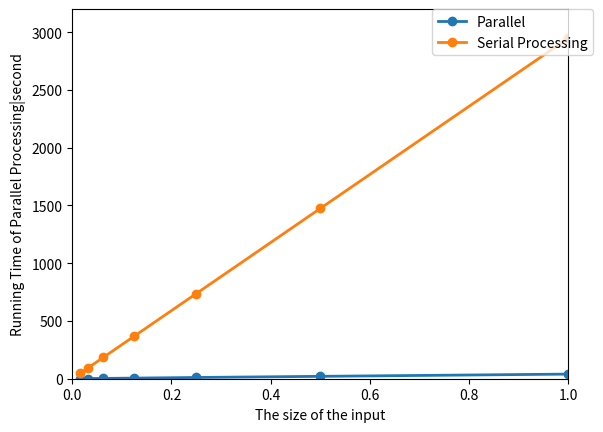

Reproduce this figure in Python.
import numpy as np
import matplotlib.pyplot as plt

def main():
  sample_size = [x for x in [1, 0.5,1/4,1/8,1/16,1/32,1/64]]
  
  two = [39.9, 20.61,10.76,5.37,2.73,1.38,0.69]
  three = [x * 2948.2 for x in [1, 0.5,1/4,1/8,1/16,1/32,1/64]]

  plt.xlabel("The size of the input")
  plt.ylabel("Running Time of Parallel Processing|second")
  plt.axis([0,1,0,3200])
  two_line,= plt.plot(sample_size,two,label='Parallel',linewidth=2)
  three_line, = plt.plot(sample_size,three,label='Serial Processing',linewidth=2)
  plt.setp(two_line,marker='o')
  plt.setp(three_line,marker='o')
  plt.legend(bbox_to_anchor=(1.05,1),loc=1,borderaxespad=0.)
  plt.show()
  return

if __name__=="__main__":
    main()
